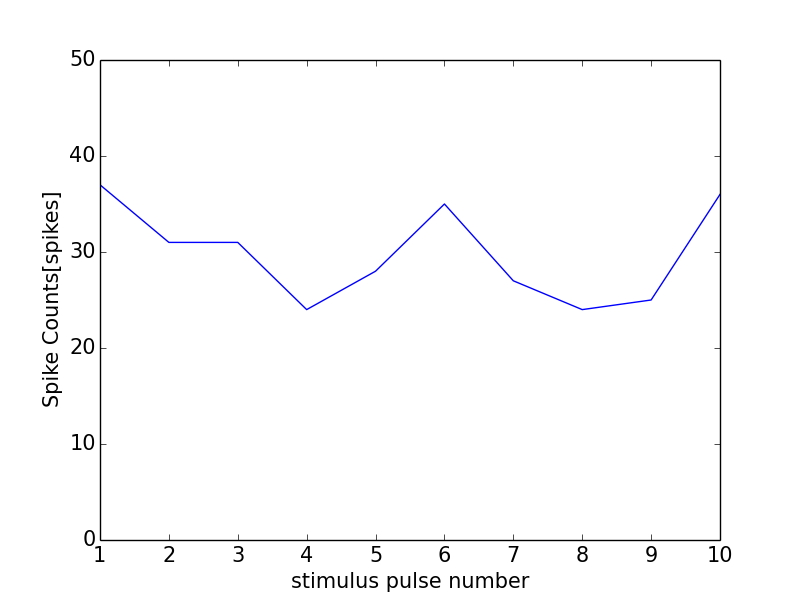

The table this chart was drawn from, first rows:
0, 0.0
0, 0
1, 37
2, 31
3, 31
4, 24
5, 28
6, 35
7, 27
8, 24
9, 25
10, 36
11, 1
